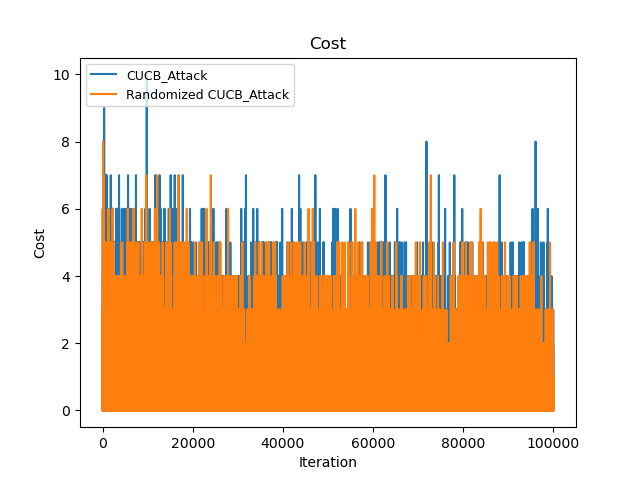

Data behind this chart, as committed beside it:
Time(Iteration), CUCB_Attack, Randomized CUCB_Attack
0, 1, 2
1, 2, 2
2, 2, 5
3, 3, 5
4, 6, 6
5, 8, 8
6, 8, 9
7, 9, 9
8, 9, 10
9, 10, 11
10, 10, 14
11, 11, 14
12, 11, 16
13, 11, 16
14, 11, 16
15, 11, 16
16, 11, 18
17, 13, 19
18, 14, 20
19, 15, 22
20, 16, 22
21, 18, 23
22, 18, 24
23, 19, 24
24, 19, 24
25, 19, 24
26, 19, 24
27, 22, 25
28, 24, 26
29, 24, 27
30, 24, 27
31, 25, 27
32, 27, 29
33, 27, 31
34, 28, 32
35, 29, 34
36, 29, 34
37, 32, 34
38, 32, 34
39, 33, 34
40, 33, 34
41, 34, 35
42, 34, 35
43, 34, 35
44, 34, 35
45, 35, 35
46, 35, 36
47, 35, 37
48, 35, 38
49, 36, 39
50, 37, 39
51, 40, 39
52, 40, 39
53, 42, 39
54, 42, 40
55, 43, 40
56, 44, 40
57, 44, 40
58, 50, 46
59, 52, 51
... 99,940 more rows
